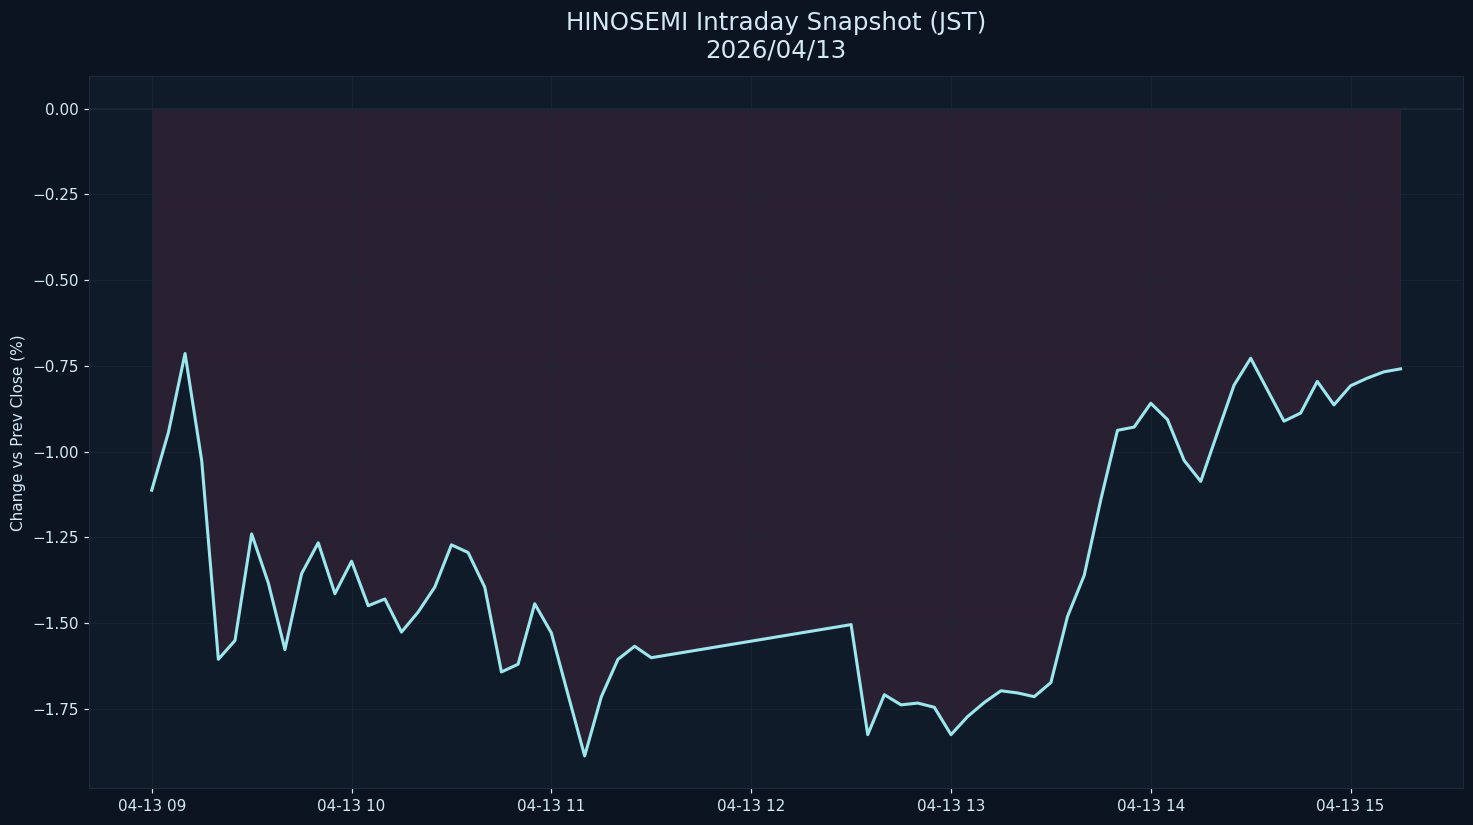

Data behind this chart, as committed beside it:
datetime_jst, pct
2026-04-13 09:00:00+09:00, -1.112
2026-04-13 09:05:00+09:00, -0.9441
2026-04-13 09:10:00+09:00, -0.7139
2026-04-13 09:15:00+09:00, -1.026
2026-04-13 09:20:00+09:00, -1.605
2026-04-13 09:25:00+09:00, -1.55
2026-04-13 09:30:00+09:00, -1.24
2026-04-13 09:35:00+09:00, -1.382
2026-04-13 09:40:00+09:00, -1.577
2026-04-13 09:45:00+09:00, -1.355
2026-04-13 09:50:00+09:00, -1.265
2026-04-13 09:55:00+09:00, -1.414
2026-04-13 10:00:00+09:00, -1.319
2026-04-13 10:05:00+09:00, -1.449
2026-04-13 10:10:00+09:00, -1.429
2026-04-13 10:15:00+09:00, -1.526
2026-04-13 10:20:00+09:00, -1.467
2026-04-13 10:25:00+09:00, -1.394
2026-04-13 10:30:00+09:00, -1.271
2026-04-13 10:35:00+09:00, -1.294
2026-04-13 10:40:00+09:00, -1.395
2026-04-13 10:45:00+09:00, -1.642
2026-04-13 10:50:00+09:00, -1.619
2026-04-13 10:55:00+09:00, -1.443
2026-04-13 11:00:00+09:00, -1.528
2026-04-13 11:05:00+09:00, -1.708
2026-04-13 11:10:00+09:00, -1.886
2026-04-13 11:15:00+09:00, -1.714
2026-04-13 11:20:00+09:00, -1.605
2026-04-13 11:25:00+09:00, -1.567
2026-04-13 11:30:00+09:00, -1.6
2026-04-13 12:30:00+09:00, -1.504
2026-04-13 12:35:00+09:00, -1.824
2026-04-13 12:40:00+09:00, -1.708
2026-04-13 12:45:00+09:00, -1.738
2026-04-13 12:50:00+09:00, -1.732
2026-04-13 12:55:00+09:00, -1.745
2026-04-13 13:00:00+09:00, -1.825
2026-04-13 13:05:00+09:00, -1.772
2026-04-13 13:10:00+09:00, -1.731
2026-04-13 13:15:00+09:00, -1.697
2026-04-13 13:20:00+09:00, -1.703
2026-04-13 13:25:00+09:00, -1.714
2026-04-13 13:30:00+09:00, -1.673
2026-04-13 13:35:00+09:00, -1.48
2026-04-13 13:40:00+09:00, -1.361
2026-04-13 13:45:00+09:00, -1.139
2026-04-13 13:50:00+09:00, -0.9377
2026-04-13 13:55:00+09:00, -0.9282
2026-04-13 14:00:00+09:00, -0.8589
2026-04-13 14:05:00+09:00, -0.9062
2026-04-13 14:10:00+09:00, -1.025
2026-04-13 14:15:00+09:00, -1.086
2026-04-13 14:20:00+09:00, -0.9455
2026-04-13 14:25:00+09:00, -0.8061
2026-04-13 14:30:00+09:00, -0.7277
2026-04-13 14:35:00+09:00, -0.8199
2026-04-13 14:40:00+09:00, -0.911
2026-04-13 14:45:00+09:00, -0.8874
2026-04-13 14:50:00+09:00, -0.7952
... 5 more rows
